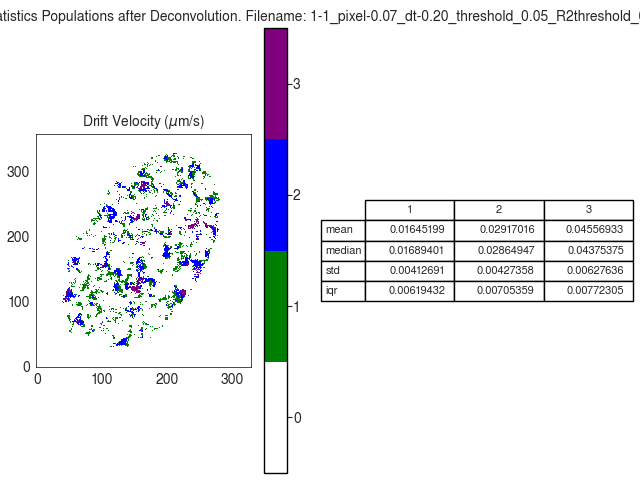

Values plotted in this chart, from the file beside it:
V
, 1, 2, 3
mean, 0.01645, 0.02917, 0.04557
median, 0.01689, 0.02865, 0.04375
std, 0.004127, 0.004274, 0.006276
iqr, 0.006194, 0.007054, 0.007723
